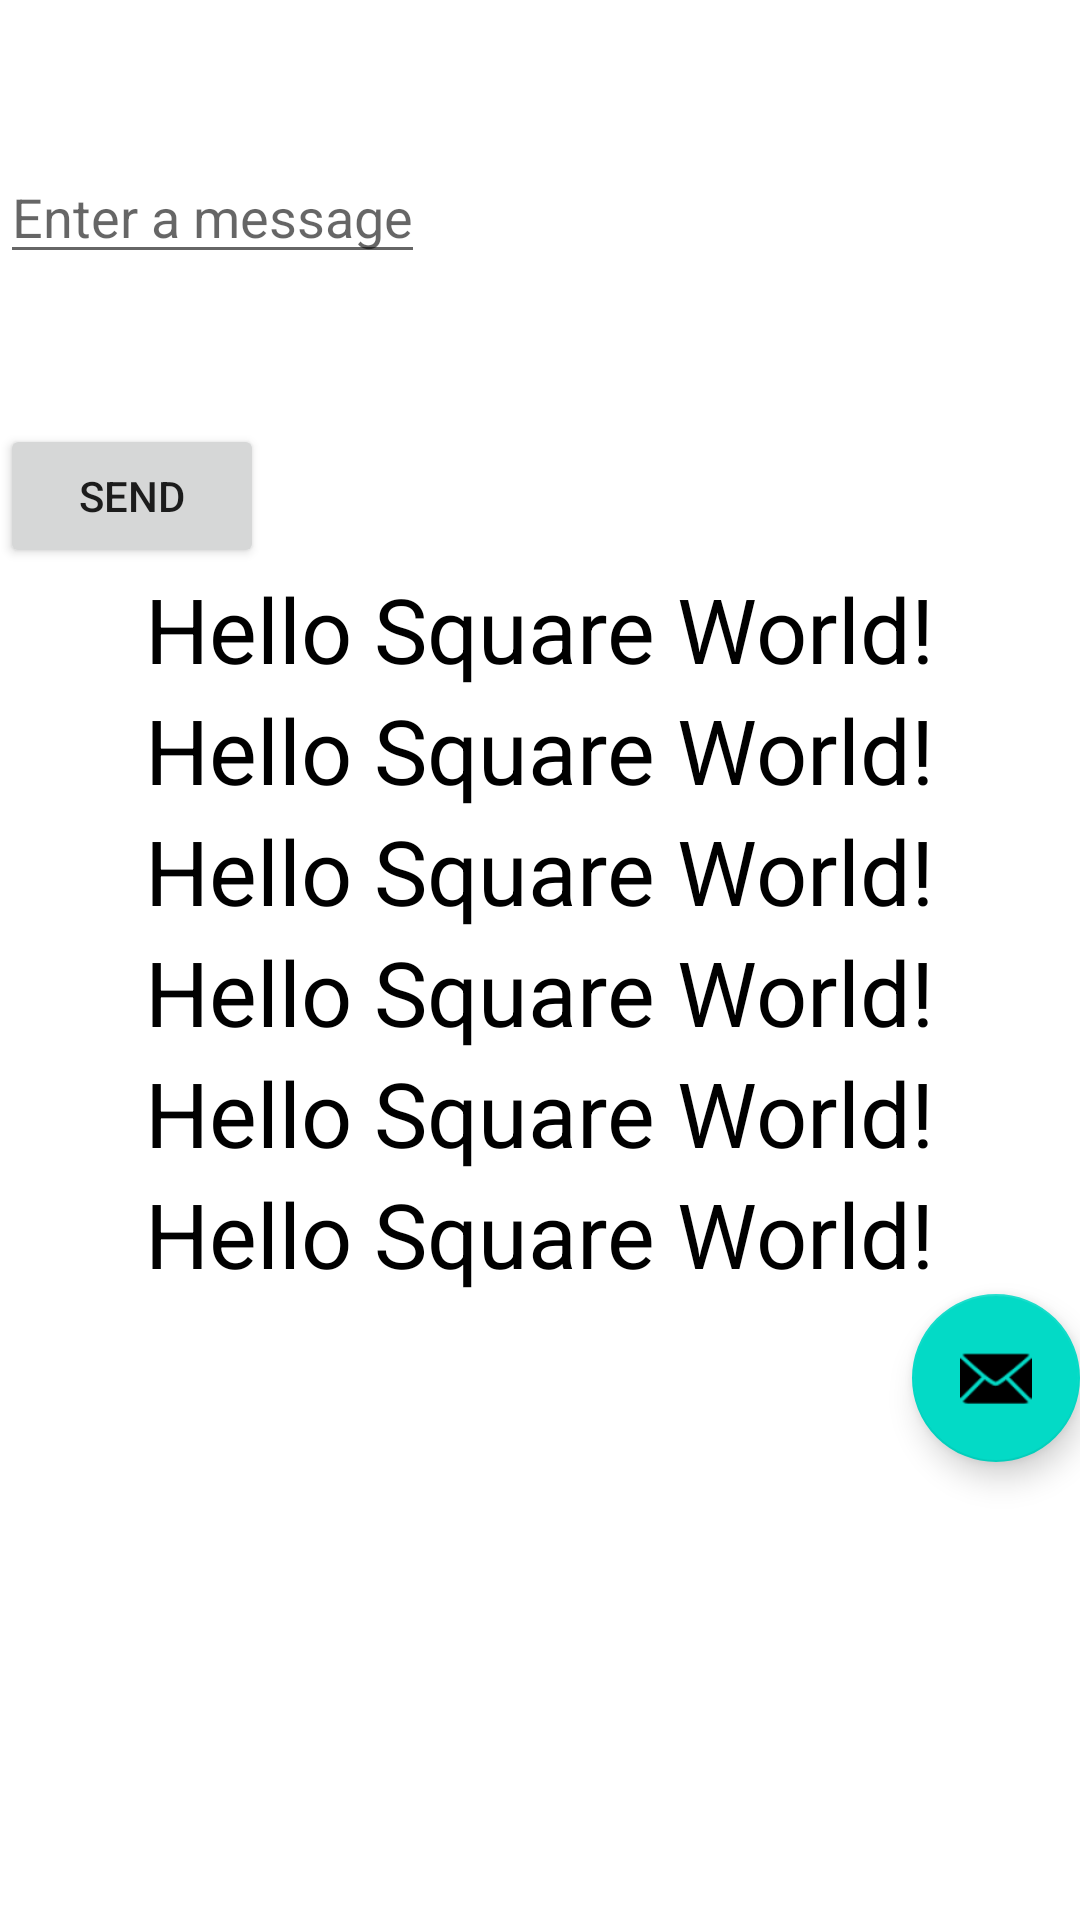

Produce the Android XML layout that renders to this screen, including the resource entries it uses.
<!-- AndroidManifest.xml: fallback theme Theme.MaterialComponents.DayNight.NoActionBar -->
<!-- res/layout/content_my.xml -->
<LinearLayout xmlns:android="http://schemas.android.com/apk/res/android"
    xmlns:app="http://schemas.android.com/apk/res-auto"
    xmlns:tools="http://schemas.android.com/tools"
    android:layout_width="match_parent"
    android:layout_height="match_parent"
    android:orientation="vertical"
    app:layout_behavior="@string/appbar_scrolling_view_behavior"
    tools:context=".MyActivity"
    tools:showIn="@layout/activity_my">

    <EditText
        android:id="@+id/edit_message"
        android:layout_width="wrap_content"
        android:layout_height="wrap_content"
        android:layout_marginTop="50sp"
        android:hint="@string/edit_message"
        android:inputType="text"
        android:textColor="@color/editText01" />

    <Button
        android:layout_width="wrap_content"
        android:layout_height="wrap_content"
        android:layout_marginTop="50sp"
        android:onClick="sendMessage"
        android:text="@string/button_send" />

    <TextView
        android:layout_width="wrap_content"
        android:layout_height="wrap_content"
        android:layout_gravity="center"
        android:text="@string/hello_world"
        android:textColor="@android:color/black"
        android:textSize="30sp" />
    
    <TextView
        android:layout_width="wrap_content"
        android:layout_height="wrap_content"
        android:layout_gravity="center"
        android:text="@string/hello_world"
        android:textColor="@android:color/black"
        android:textSize="30sp" />
    <TextView
        android:layout_width="wrap_content"
        android:layout_height="wrap_content"
        android:layout_gravity="center"
        android:text="@string/hello_world"
        android:textColor="@android:color/black"
        android:textSize="30sp" />
    <TextView
        android:layout_width="wrap_content"
        android:layout_height="wrap_content"
        android:layout_gravity="center"
        android:text="@string/hello_world"
        android:textColor="@android:color/black"
        android:textSize="30sp" />
    <TextView
        android:layout_width="wrap_content"
        android:layout_height="wrap_content"
        android:layout_gravity="center"
        android:text="@string/hello_world"
        android:textColor="@android:color/black"
        android:textSize="30sp" />
    <TextView
        android:layout_width="wrap_content"
        android:layout_height="wrap_content"
        android:layout_gravity="center"
        android:text="@string/hello_world"
        android:textColor="@android:color/black"
        android:textSize="30sp" />

    <android.support.design.widget.FloatingActionButton
        android:id="@+id/fab"
        android:layout_width="wrap_content"
        android:layout_height="wrap_content"
        android:layout_gravity="bottom|end"
        android:layout_margin="@dimen/fab_margin"
        app:srcCompat="@android:drawable/ic_dialog_email" />
</LinearLayout>
<!-- res/layout/activity_my.xml (included above) -->
<?xml version="1.0" encoding="utf-8"?>
<LinearLayout  xmlns:android="http://schemas.android.com/apk/res/android"
    xmlns:app="http://schemas.android.com/apk/res-auto"
    xmlns:tools="http://schemas.android.com/tools"
    android:id="@+id/coordinatorLayout"
    android:layout_width="match_parent"
    android:layout_height="match_parent"
    android:background="@drawable/yy_backound"
    tools:context=".MyActivity"
    android:orientation="vertical">
    
    
    
    <android.support.v7.widget.Toolbar
        android:id="@+id/toolbar"
        android:layout_width="match_parent"
        android:layout_height="?attr/actionBarSize"
        android:background="?attr/colorPrimary">
        
        <Button
            android:id="@+id/btn_diy"
            android:layout_width="60dp"
            android:layout_height="wrap_content"
            android:layout_gravity="right"
            android:background="#80ffffff"
            android:text="自定义按钮"
            android:textColor="#000000"
            android:textSize="11sp" />

        <TextView
            android:id="@+id/tv_title"
            android:layout_width="wrap_content"
            android:layout_height="match_parent"
            android:layout_gravity="center"
            android:gravity="center"
            android:text="首页"
            android:textColor="@android:color/black"
            android:textSize="20sp" />
    </android.support.v7.widget.Toolbar>
    <include layout="@layout/content_my" />



</LinearLayout >
<!-- resources referenced by this layout -->
<resources>
  <color name="editText01">#3C3F41</color>
  <!-- drawable yy_backound: png bitmap (drawable, 632230 bytes) -->
  <string name="button_send">Send</string>
  <string name="edit_message">Enter a message</string>
  <string name="hello_world">Hello Square World!</string>
</resources>
